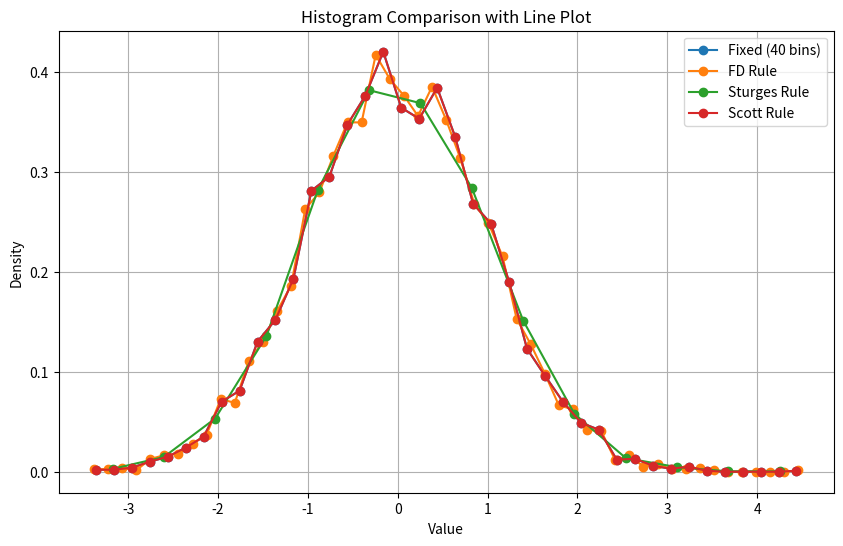

Source code (Python):
import numpy as np
import matplotlib.pyplot as plt

data = np.random.normal(loc=0, scale=1, size=5000)

bin_rules = {
    "Fixed (40 bins)": 40,
    "FD Rule": 'fd',   # fridman
    "Sturges Rule": 'sturges',  # sturges
    "Scott Rule": 'scott'  # scott
}

# create historgam as a graph
plt.figure(figsize=(10, 6))

for rule_name, bins in bin_rules.items():
    counts, bin_edges = np.histogram(data, bins=bins, density=True)
    bin_centers = (bin_edges[:-1] + bin_edges[1:]) / 2 
    plt.plot(bin_centers, counts, marker='o', linestyle='-', label=rule_name)

plt.title("Histogram Comparison with Line Plot")
plt.xlabel("Value")
plt.ylabel("Density")
plt.legend()
plt.grid(True)
plt.show()
